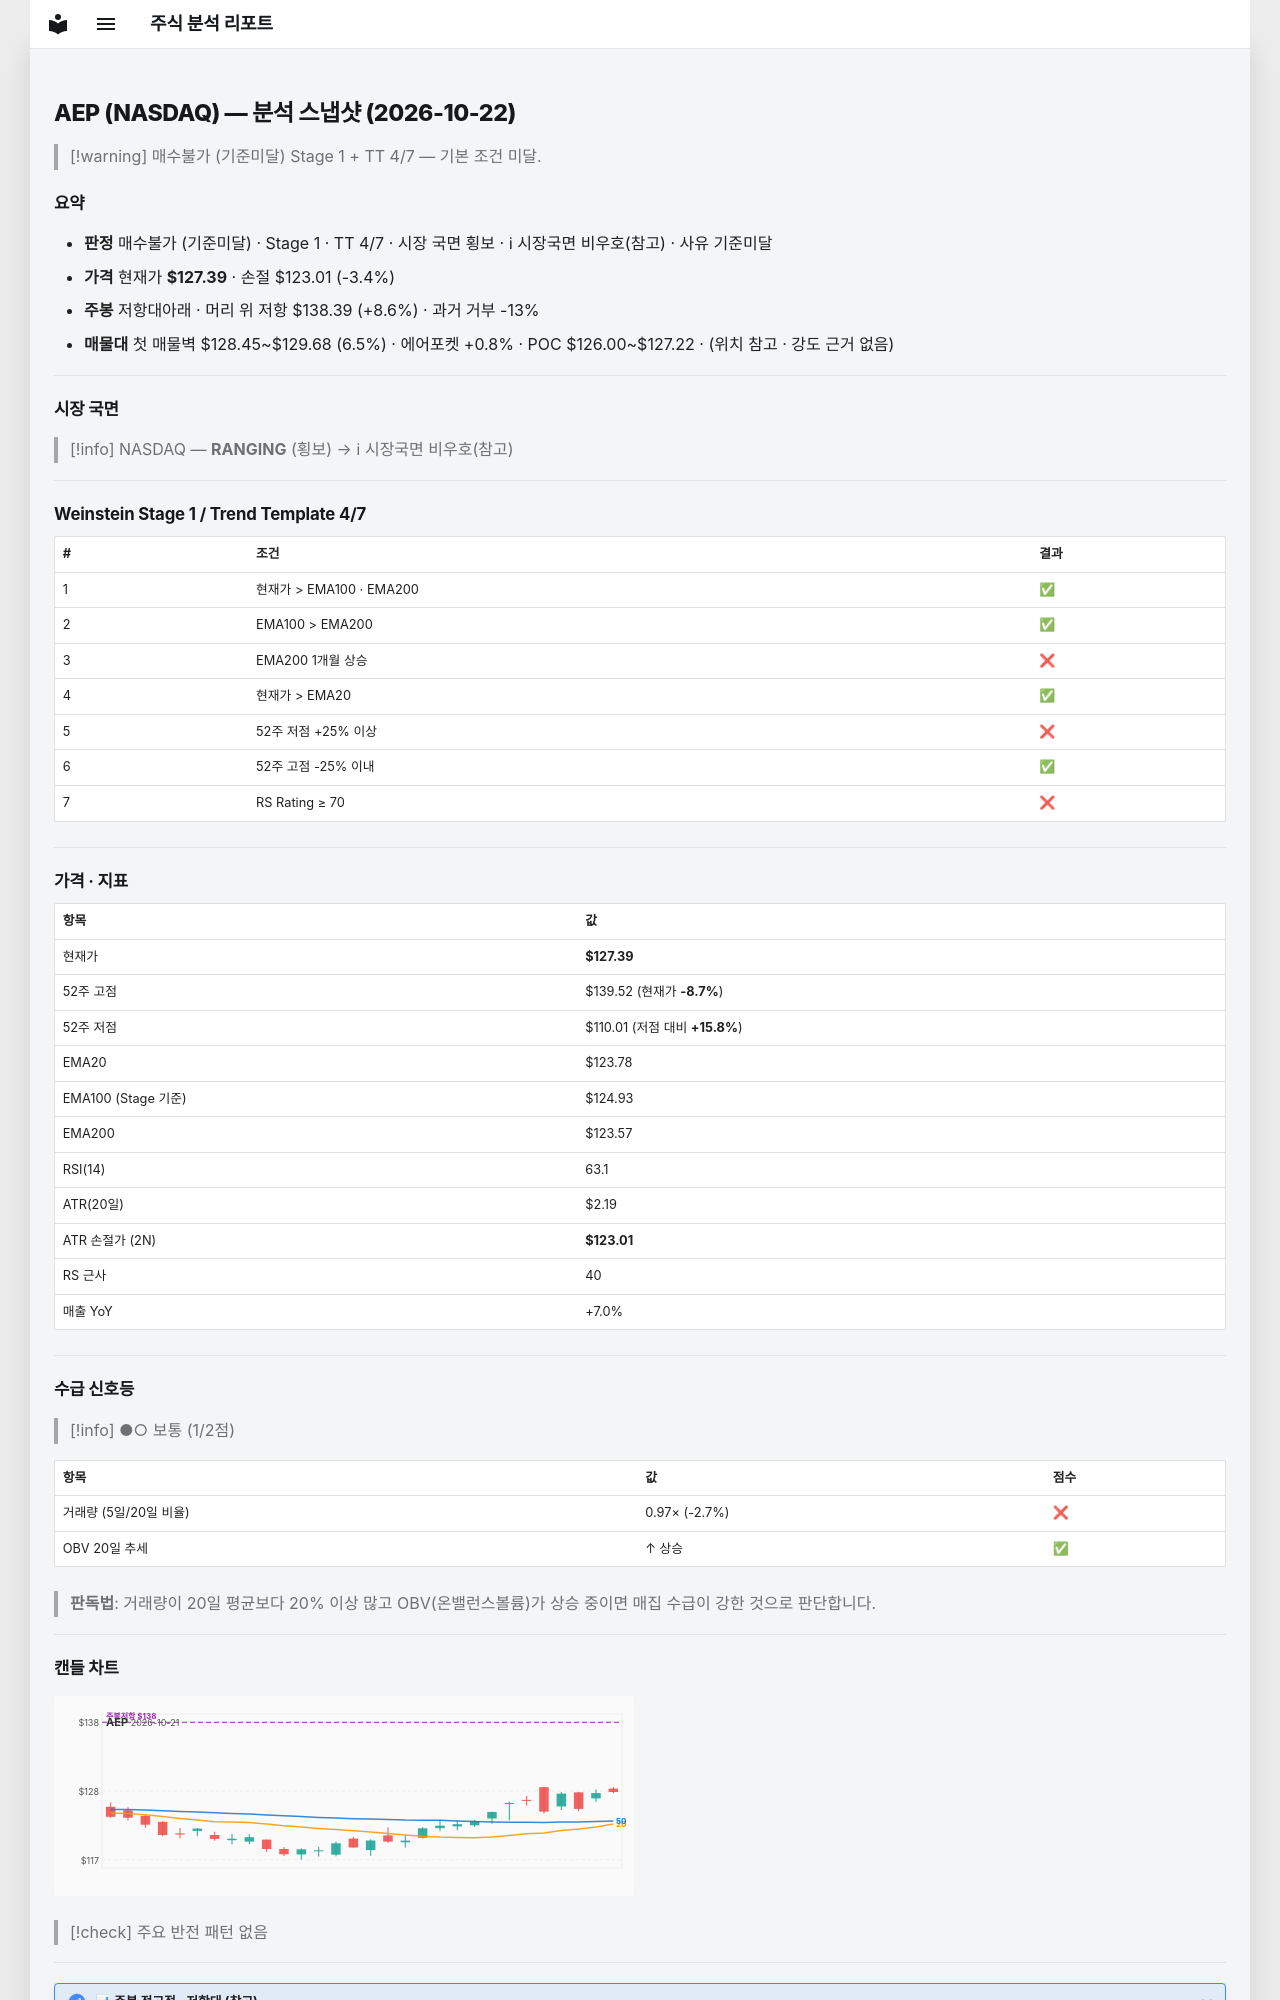

repository: soloandco/stock-reports · page: snapshots/AEP-2026-10-22/index.html · generator: mkdocs

---
type: analysis-snapshot
title: AEP 분석 스냅샷
ticker: AEP
market: NASDAQ
created: 2026-10-22
updated: 2026-10-22
bar-date: 2026-10-21
verdict: 매수불가
verdict-reason: 기준미달
real-rr: 2.51
sma50-gap-pct: 2.9
weekly-position: 저항대아래
weekly-overhead-price: 138.39
weekly-overhead-pct: 8.6
stage: 1
trend-template-score: 4
tt-max: 7
ma-set: ema-20-100-200
price: 127.38999938964844
stop-price: 123.0092191471521
market-regime: RANGING
supply-demand-score: 1/2
supply-demand-label: 보통
status: tracking
tags:
  - stock-agent
  - watchlist
  - AEP
  - analysis
related:
  - "[[analysis-template]]"
---

# AEP (NASDAQ) — 분석 스냅샷 (2026-10-22)

> [!warning] 매수불가 (기준미달)
> Stage 1 + TT 4/7 — 기본 조건 미달.

## 요약

- **판정** 매수불가 (기준미달) · Stage 1 · TT 4/7 · 시장 국면 횡보 · ℹ 시장국면 비우호(참고) · 사유 기준미달
- **가격** 현재가 **$127.39** · 손절 $123.01 (-3.4%)
- **주봉** 저항대아래 · 머리 위 저항 $138.39 (+8.6%) · 과거 거부 -13%
- **매물대** 첫 매물벽 $128.45~$129.68 (6.5%) · 에어포켓 +0.8% · POC $126.00~$127.22 · (위치 참고 · 강도 근거 없음)

---

## 시장 국면

> [!info] NASDAQ — **RANGING** (횡보) → ℹ 시장국면 비우호(참고)

---

## Weinstein Stage 1 / Trend Template 4/7

| # | 조건 | 결과 |
|---|------|------|
| 1 | 현재가 > EMA100 · EMA200 | ✅ |
| 2 | EMA100 > EMA200 | ✅ |
| 3 | EMA200 1개월 상승 | ❌ |
| 4 | 현재가 > EMA20 | ✅ |
| 5 | 52주 저점 +25% 이상 | ❌ |
| 6 | 52주 고점 -25% 이내 | ✅ |
| 7 | RS Rating ≥ 70 | ❌ |

---

## 가격 · 지표

| 항목 | 값 |
|------|---|
| 현재가 | **$127.39** |
| 52주 고점 | $139.52 (현재가 **-8.7%**) |
| 52주 저점 | $110.01 (저점 대비 **+15.8%**) |
| EMA20 | $123.78 |
| EMA100 (Stage 기준) | $124.93 |
| EMA200 | $123.57 |
| RSI(14) | 63.1 |
| ATR(20일) | $2.19 |
| ATR 손절가 (2N) | **$123.01** |
| RS 근사 | 40 |
| 매출 YoY | +7.0% |

---
## 수급 신호등

> [!info] ●○ 보통 (1/2점)

| 항목 | 값 | 점수 |
|------|------|------|
| 거래량 (5일/20일 비율) | 0.97× (-2.7%) | ❌ |
| OBV 20일 추세 | ↑ 상승 | ✅ |

> **판독법**: 거래량이 20일 평균보다 20% 이상 많고 OBV(온밸런스볼륨)가 상승 중이면 매집 수급이 강한 것으로 판단합니다.

---
